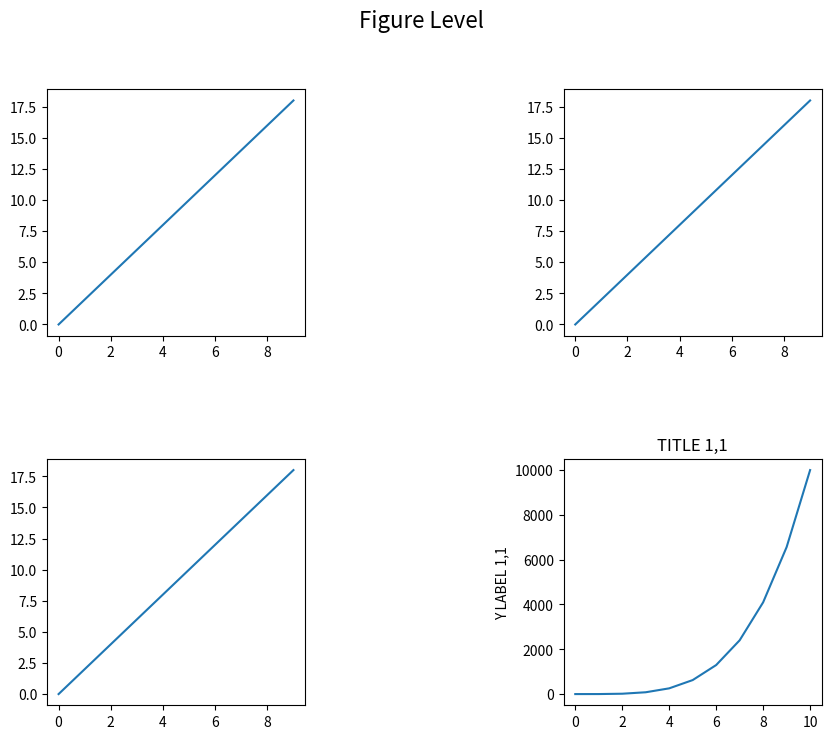
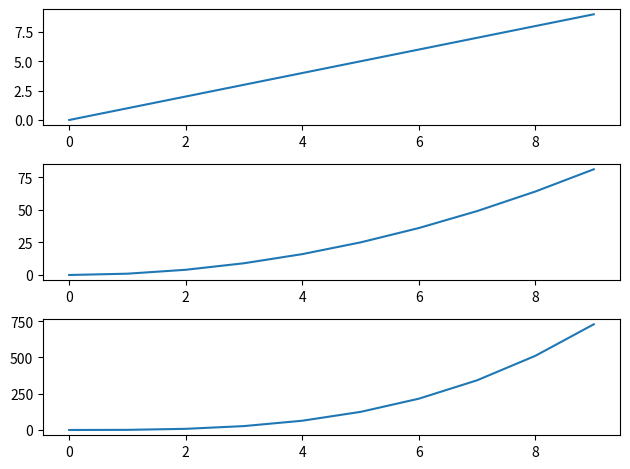

Write the Python code that produced these figures, in order. (Note: this script raises an exception after producing the figures.)
import numpy as np
import matplotlib.pyplot as plt
a = np.linspace(0,10.,11)
b = a ** 4
x = np.arange(0,10)
y = 2 * x

# create subplots
fig,axes = plt.subplots(nrows=2,ncols=2,figsize=(10,8),dpi=200)

# axes is of data type numpy array if the nrows or ncols exceed 1
print('axes data type: {}\nshape: {}\ndata: {}'.format(type(axes), axes.shape, axes))
axes[0][0].plot(x,y)
axes[0][1].plot(x,y)
axes[1][0].plot(x,y)
axes[1][1].plot(a,b)
axes[1][1].set_ylabel('Y LABEL 1,1')
axes[1][1].set_title('TITLE 1,1')
fig.suptitle('Figure Level',fontsize=16)
# fig.set_figwidth(10)

# plt.tight_layout()

# subplots_adjust arguments are fractions of the axis
fig.subplots_adjust(wspace=1,hspace=0.5)
plt.show()

# 3x3 subplot
fig1,axes1 = plt.subplots(nrows=3,ncols=1)
for i, ax in enumerate(axes1):
    ax.plot(x,x**(i+1))
plt.tight_layout()
plt.show()

fig.savefig('output/subplots_2x2.png',bbox_inches='tight')
fig1.savefig('output/subplots_3x1.png',bbox_inches='tight')
